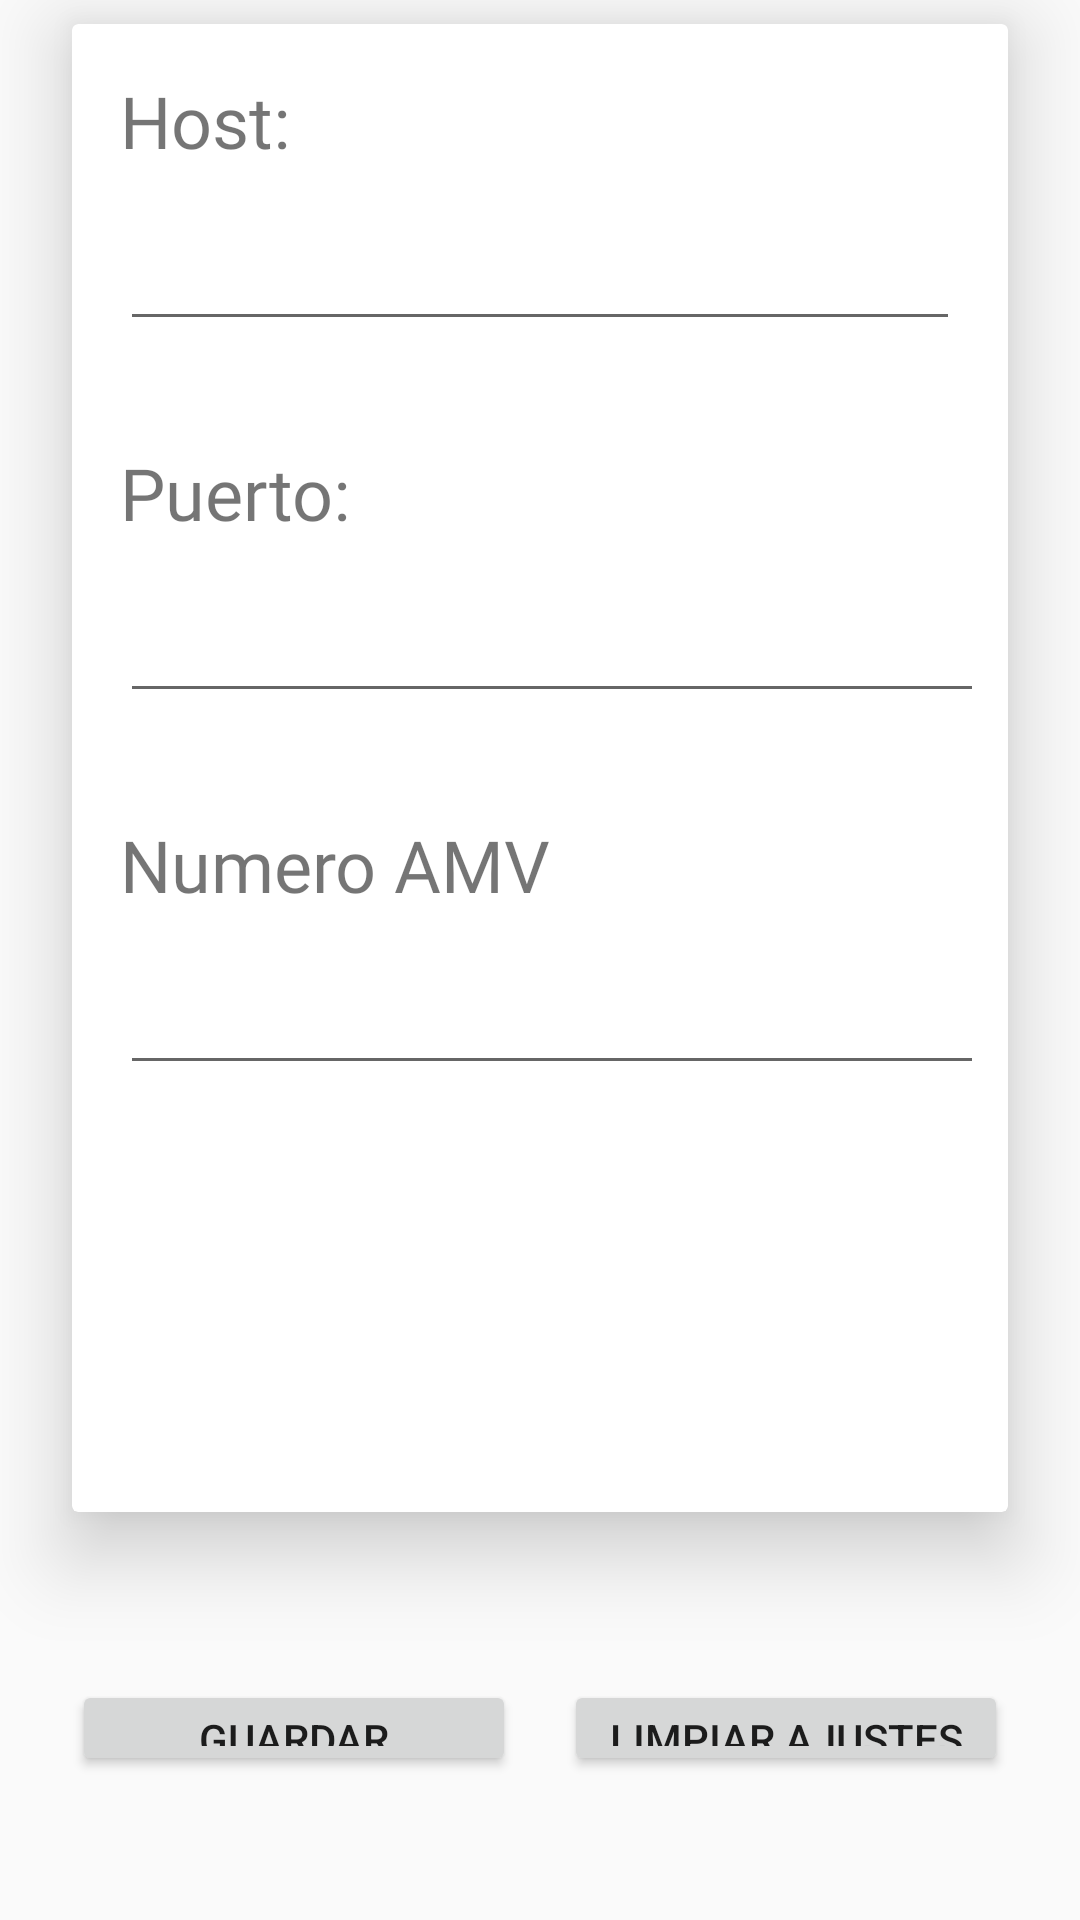

Android layout source for this screen:
<!-- AndroidManifest.xml: application theme AppTheme -->
<!-- res/layout/activity_ajustes_amv.xml -->
<?xml version="1.0" encoding="utf-8"?>
<android.support.constraint.ConstraintLayout xmlns:android="http://schemas.android.com/apk/res/android"
    xmlns:app="http://schemas.android.com/apk/res-auto"
    xmlns:tools="http://schemas.android.com/tools"
    android:layout_width="match_parent"
    android:layout_height="match_parent"
    tools:context=".Ajustes_amv">

    <android.support.constraint.Guideline
        android:id="@+id/guideline3"
        android:layout_width="wrap_content"
        android:layout_height="wrap_content"
        android:orientation="horizontal"
        app:layout_constraintGuide_percent="0.8" />

    <android.support.constraint.Guideline
        android:id="@+id/guideline4"
        android:layout_width="wrap_content"
        android:layout_height="wrap_content"
        android:orientation="horizontal"
        app:layout_constraintGuide_percent="0.95" />

    <android.support.constraint.Guideline
        android:id="@+id/guideline5"
        android:layout_width="wrap_content"
        android:layout_height="wrap_content"
        android:orientation="horizontal"
        app:layout_constraintGuide_percent="0.85" />

    <android.support.constraint.Guideline
        android:id="@+id/guideline6"
        android:layout_width="wrap_content"
        android:layout_height="wrap_content"
        android:orientation="vertical"
        app:layout_constraintGuide_percent="0.5" />

    <Button
        android:id="@+id/button2"
        android:layout_width="0dp"
        android:layout_height="0dp"
        android:layout_marginBottom="16dp"
        android:layout_marginEnd="8dp"
        android:layout_marginStart="24dp"
        android:layout_marginTop="16dp"
        android:text="Guardar Ajustes"
        app:layout_constraintBottom_toTopOf="@+id/guideline4"
        app:layout_constraintEnd_toStartOf="@+id/guideline6"
        app:layout_constraintHorizontal_bias="0.0"
        app:layout_constraintStart_toStartOf="parent"
        app:layout_constraintTop_toTopOf="@+id/guideline5" />

    <Button
        android:id="@+id/button3"
        android:layout_width="0dp"
        android:layout_height="0dp"
        android:layout_marginBottom="16dp"
        android:layout_marginEnd="24dp"
        android:layout_marginStart="8dp"
        android:layout_marginTop="16dp"
        android:text="Limpiar Ajustes"
        app:layout_constraintBottom_toTopOf="@+id/guideline4"
        app:layout_constraintEnd_toEndOf="parent"
        app:layout_constraintStart_toStartOf="@+id/guideline6"
        app:layout_constraintTop_toTopOf="@+id/guideline5" />

    <android.support.v7.widget.CardView
        style="@style/cardboard_style"
        android:layout_width="0dp"
        android:layout_height="0dp"
        android:layout_marginEnd="24dp"
        android:layout_marginStart="24dp"
        android:layout_marginTop="8dp"
        app:cardElevation="16dp"
        app:layout_constraintBottom_toTopOf="@+id/guideline3"
        app:layout_constraintEnd_toEndOf="parent"
        app:layout_constraintHorizontal_bias="0.0"
        app:layout_constraintStart_toStartOf="parent"
        app:layout_constraintTop_toTopOf="parent"
        app:layout_constraintVertical_bias="0.0">

        <android.support.constraint.ConstraintLayout
            android:layout_width="match_parent"
            android:layout_height="match_parent">

            <android.support.constraint.Guideline
                android:id="@+id/guideline8"
                android:layout_width="wrap_content"
                android:layout_height="wrap_content"
                android:orientation="horizontal"
                app:layout_constraintGuide_percent="0.25" />

            <android.support.constraint.Guideline
                android:id="@+id/guideline9"
                android:layout_width="wrap_content"
                android:layout_height="wrap_content"
                android:orientation="horizontal"
                app:layout_constraintGuide_percent="0.5" />

            <android.support.constraint.Guideline
                android:id="@+id/guideline10"
                android:layout_width="wrap_content"
                android:layout_height="wrap_content"
                android:orientation="horizontal"
                app:layout_constraintGuide_percent="0.75" />

            <TextView
                android:id="@+id/textView"
                style="@style/cardtext_style"
                android:layout_width="wrap_content"
                android:layout_height="wrap_content"
                android:layout_marginStart="16dp"
                android:layout_marginTop="16dp"
                android:text="Host:"
                app:layout_constraintStart_toStartOf="parent"
                app:layout_constraintTop_toTopOf="parent" />

            <EditText
                android:id="@+id/editText"
                style="@style/cardtextinput_style"
                app:layout_constraintBottom_toTopOf="@+id/guideline8"
                app:layout_constraintEnd_toEndOf="parent"
                app:layout_constraintHorizontal_bias="0.0"
                app:layout_constraintStart_toStartOf="parent"
                app:layout_constraintTop_toBottomOf="@+id/textView"
                app:layout_constraintVertical_bias="0.0" />

            <TextView
                android:id="@+id/textView2"
                style="@style/cardtext_style"
                android:layout_width="wrap_content"
                android:layout_height="wrap_content"
                android:layout_marginStart="16dp"
                android:layout_marginTop="16dp"
                android:text="Puerto:"
                app:layout_constraintStart_toStartOf="parent"
                app:layout_constraintTop_toTopOf="@+id/guideline8" />

            <EditText
                android:id="@+id/editText4"
                style="@style/cardtextinput_style"
                android:layout_width="0dp"
                android:layout_height="wrap_content"
                android:layout_marginBottom="8dp"
                android:layout_marginEnd="8dp"
                android:layout_marginStart="16dp"
                android:layout_marginTop="8dp"
                android:ems="10"
                android:inputType="number"
                app:layout_constraintBottom_toTopOf="@+id/guideline9"
                app:layout_constraintEnd_toEndOf="parent"
                app:layout_constraintHorizontal_bias="0.0"
                app:layout_constraintStart_toStartOf="parent"
                app:layout_constraintTop_toBottomOf="@+id/textView2"
                app:layout_constraintVertical_bias="0.0" />

            <TextView
                android:id="@+id/textView3"
                style="@style/cardtext_style"
                android:layout_width="wrap_content"
                android:layout_height="wrap_content"
                android:layout_marginStart="16dp"
                android:layout_marginTop="16dp"
                android:text="Numero AMV"
                app:layout_constraintStart_toStartOf="parent"
                app:layout_constraintTop_toTopOf="@+id/guideline9" />

            <EditText
                android:id="@+id/editText5"
                style="@style/cardtextinput_style"
                android:layout_width="0dp"
                android:layout_height="wrap_content"
                android:layout_marginBottom="8dp"
                android:layout_marginEnd="8dp"
                android:layout_marginStart="16dp"
                android:layout_marginTop="8dp"
                android:ems="10"
                android:inputType="number"
                app:layout_constraintBottom_toTopOf="@+id/guideline10"
                app:layout_constraintEnd_toEndOf="parent"
                app:layout_constraintStart_toStartOf="parent"
                app:layout_constraintTop_toBottomOf="@+id/textView3"
                app:layout_constraintVertical_bias="0.0" />
        </android.support.constraint.ConstraintLayout>
    </android.support.v7.widget.CardView>

</android.support.constraint.ConstraintLayout>
<!-- resources referenced by this layout -->
<resources>
  <style name="cardboard_style">
          <item name="android:layout_width">0dp</item>
          <item name="android:layout_height">0dp</item>
          <item name="android:layout_marginBottom">8dp</item>
          <item name="android:layout_marginEnd">24dp</item>
          <item name="android:layout_marginStart">24dp</item>
          <item name="android:layout_marginTop">8dp</item>
      </style>
  <style name="cardtext_style">
          <item name="android:layout_width">wrap_content</item>
          <item name="android:layout_height">wrap_content</item>
          <item name="android:layout_marginStart">24dp</item>
          <item name="android:layout_marginTop">32dp</item>
          <item name="android:fontFamily">@font/raleway</item>
          <item name="android:textSize">24sp</item>
      </style>
  <style name="cardtextinput_style" parent="cardtext_style">
          <item name="android:layout_width">0dp</item>
          <item name="android:layout_height">wrap_content</item>
          <item name="android:layout_marginBottom">8dp</item>
          <item name="android:layout_marginEnd">16dp</item>
          <item name="android:layout_marginStart">16dp</item>
          <item name="android:layout_marginTop">8dp</item>
          <item name="android:ems">10</item>
          <item name="android:inputType">textWebEditText</item>
      </style>
  <style name="AppTheme" parent="Base.Theme.AppCompat.Light.DarkActionBar">
  
          
          <item name="colorPrimary">@color/colorPrimary</item>
          <item name="colorPrimaryDark">@color/colorPrimaryDark</item>
          <item name="colorAccent">@color/colorAccent</item>
      </style>
  <color name="colorPrimary">#3F51B5</color>
  <color name="colorPrimaryDark">#303F9F</color>
  <color name="colorAccent">#ff4081</color>
</resources>
